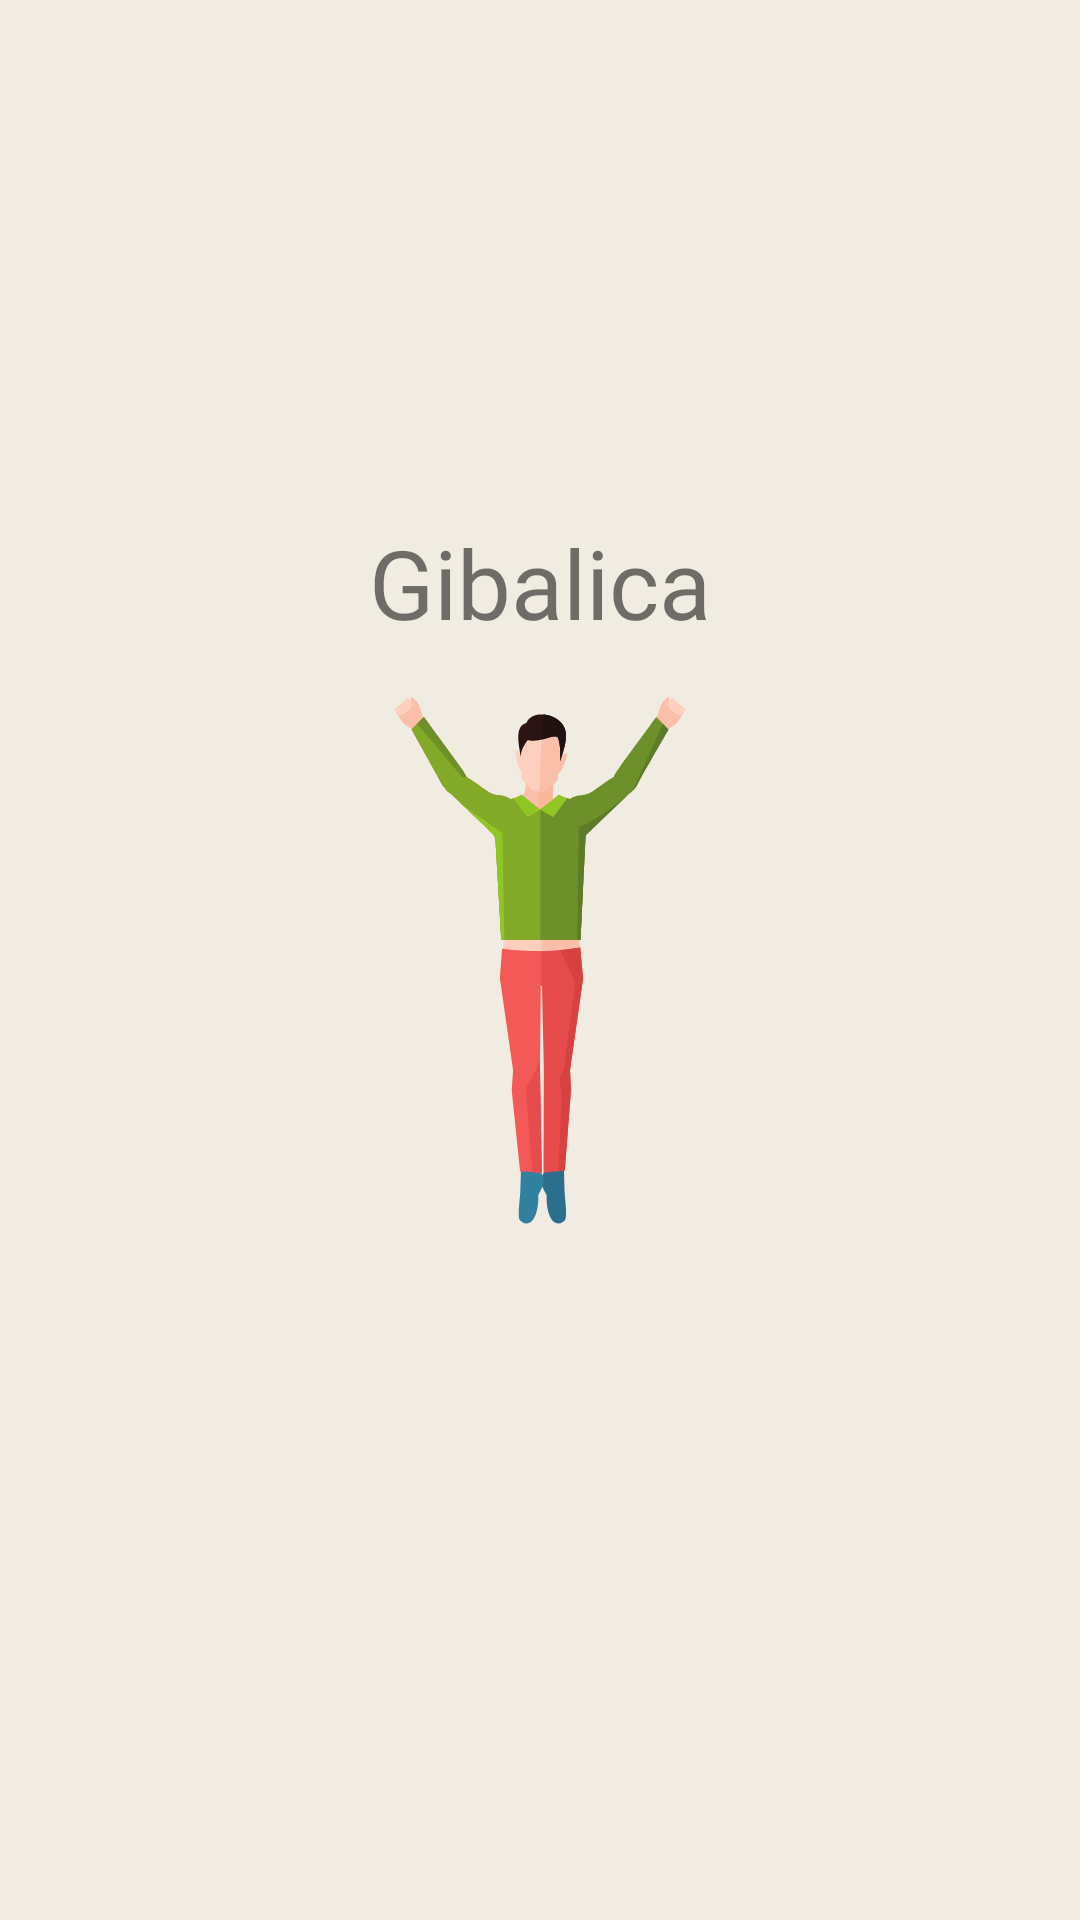

Android layout source for this screen:
<!-- AndroidManifest.xml: application theme Theme.Gibalica -->
<!-- res/layout/activity_splash.xml -->
<?xml version="1.0" encoding="utf-8"?>
<androidx.constraintlayout.widget.ConstraintLayout xmlns:android="http://schemas.android.com/apk/res/android"
    xmlns:app="http://schemas.android.com/apk/res-auto"
    android:layout_width="match_parent"
    android:layout_height="match_parent"
    android:background="@color/background_app">

    <ImageView
        android:id="@+id/imageView"
        android:layout_width="wrap_content"
        android:layout_height="wrap_content"
        android:src="@drawable/ic_gibalica"
        app:layout_constraintBottom_toBottomOf="parent"
        app:layout_constraintEnd_toEndOf="parent"
        app:layout_constraintStart_toStartOf="parent"
        app:layout_constraintTop_toTopOf="parent" />

    <TextView
        android:id="@+id/tv_title"
        android:layout_width="wrap_content"
        android:layout_height="wrap_content"
        android:layout_marginBottom="16dp"
        android:fontFamily="@font/montserrat_bold"
        android:text="@string/app_name"
        android:textSize="@dimen/size_title"
        app:layout_constraintBottom_toTopOf="@+id/imageView"
        app:layout_constraintEnd_toEndOf="@+id/imageView"
        app:layout_constraintStart_toStartOf="@+id/imageView" />
</androidx.constraintlayout.widget.ConstraintLayout>
<!-- resources referenced by this layout -->
<resources>
  <color name="background_app">#F1ECE1</color>
  <dimen name="size_title">32sp</dimen>
  <!-- drawable ic_gibalica: vector/xml drawable (drawable, 23799 chars, omitted) -->
  <string name="app_name">Gibalica</string>
  <style name="Theme.Gibalica" parent="Theme.MaterialComponents.Light.DarkActionBar">
          
          <item name="colorPrimary">@color/purple_500</item>
          <item name="colorPrimaryVariant">@color/purple_700</item>
          <item name="colorOnPrimary">@color/white</item>
          
          <item name="colorSecondary">@color/teal_200</item>
          <item name="colorSecondaryVariant">@color/teal_700</item>
          <item name="colorOnSecondary">@color/black</item>
          
          <item name="android:statusBarColor" tools:targetApi="l">@color/background_app</item>
          
      </style>
  <color name="purple_500">#FF6200EE</color>
  <color name="purple_700">#FF3700B3</color>
  <color name="white">#FFFFFFFF</color>
  <color name="teal_200">#FF03DAC5</color>
  <color name="teal_700">#FF018786</color>
  <color name="black">#FF000000</color>
</resources>
